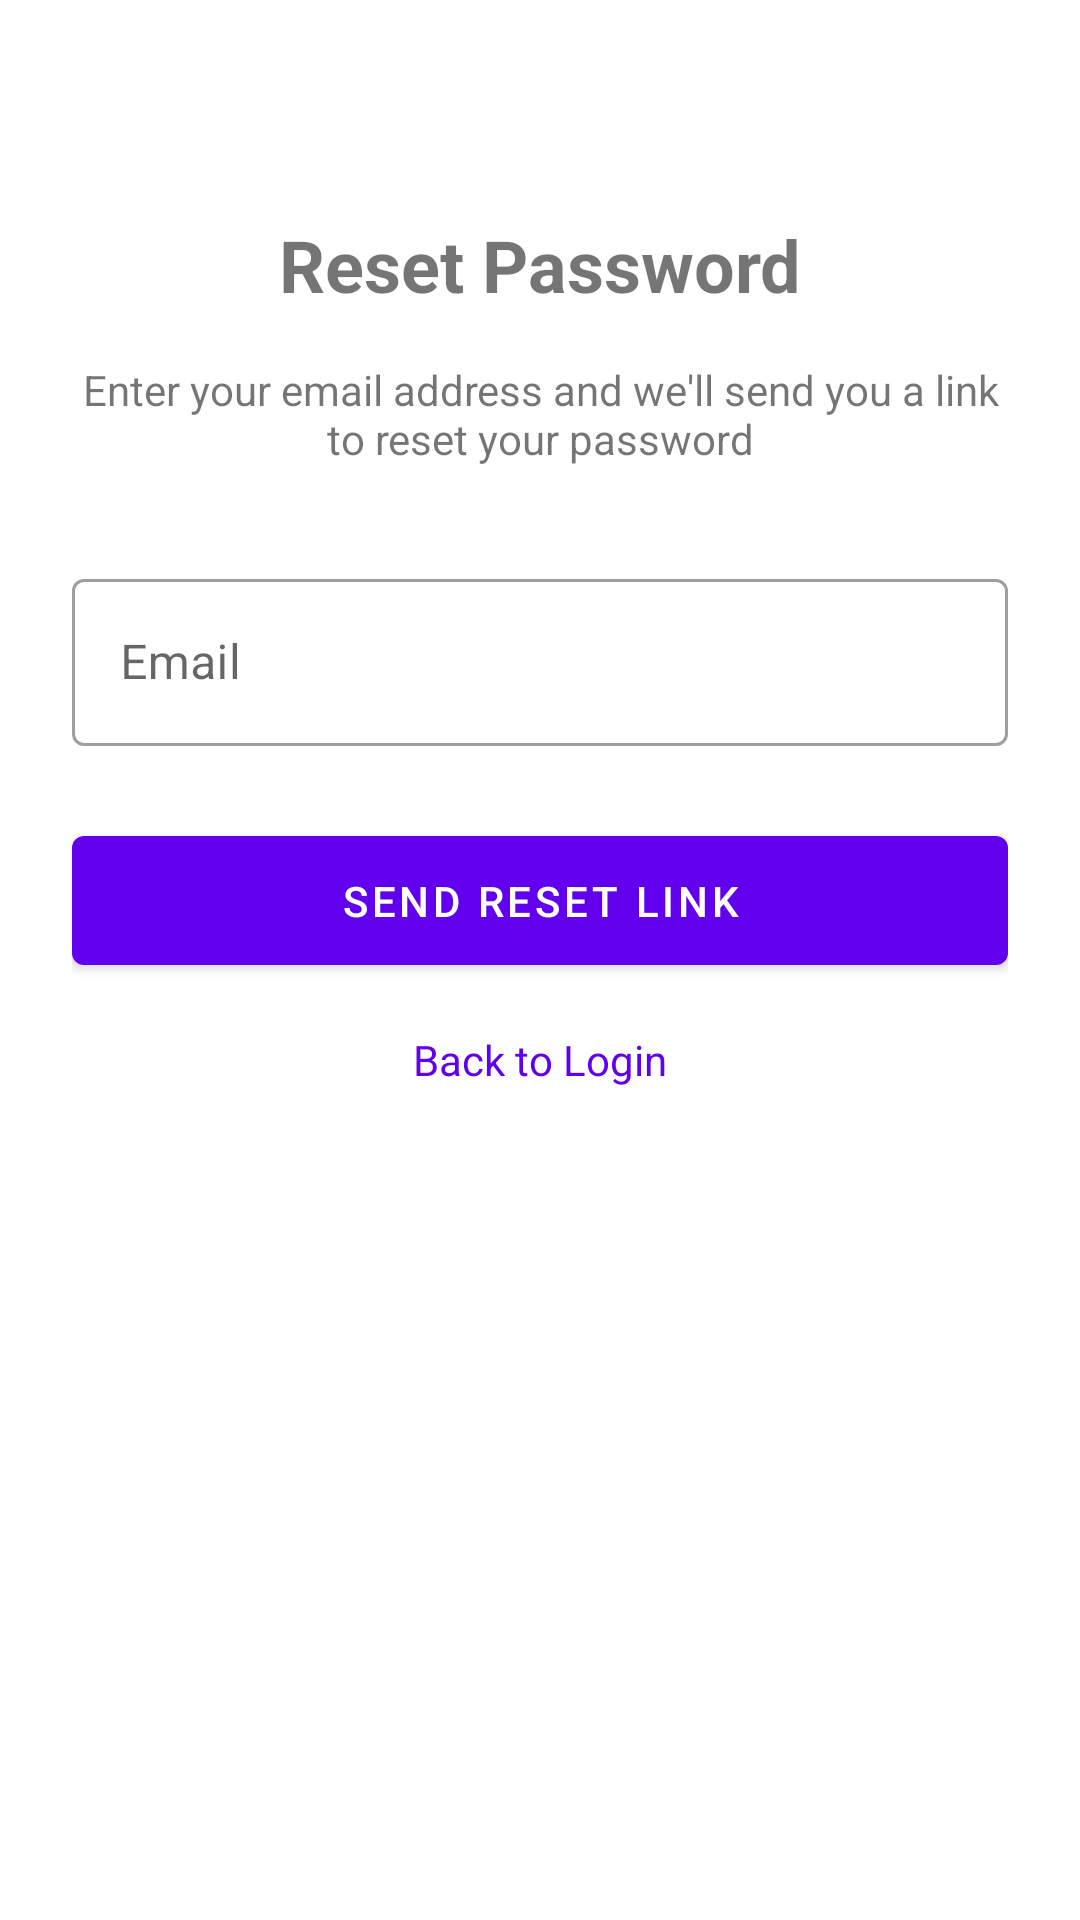

Layout XML and referenced resources for this Android screen:
<!-- AndroidManifest.xml: application theme Theme.BoardGamesAssociation -->
<!-- res/layout/fragment_password_reset.xml -->
<?xml version="1.0" encoding="utf-8"?>
<androidx.constraintlayout.widget.ConstraintLayout xmlns:android="http://schemas.android.com/apk/res/android"
    xmlns:app="http://schemas.android.com/apk/res-auto"
    xmlns:tools="http://schemas.android.com/tools"
    android:layout_width="match_parent"
    android:layout_height="match_parent"
    android:padding="24dp"
    tools:context=".presentation.ui.auth.PasswordResetFragment">

    <TextView
        android:id="@+id/tvTitle"
        android:layout_width="wrap_content"
        android:layout_height="wrap_content"
        android:layout_marginTop="48dp"
        android:text="Reset Password"
        android:textSize="24sp"
        android:textStyle="bold"
        app:layout_constraintEnd_toEndOf="parent"
        app:layout_constraintStart_toStartOf="parent"
        app:layout_constraintTop_toTopOf="parent" />

    <TextView
        android:id="@+id/tvDescription"
        android:layout_width="match_parent"
        android:layout_height="wrap_content"
        android:layout_marginTop="16dp"
        android:text="Enter your email address and we'll send you a link to reset your password"
        android:textAlignment="center"
        app:layout_constraintEnd_toEndOf="parent"
        app:layout_constraintStart_toStartOf="parent"
        app:layout_constraintTop_toBottomOf="@+id/tvTitle" />

    <com.google.android.material.textfield.TextInputLayout
        android:id="@+id/tilEmail"
        style="@style/Widget.MaterialComponents.TextInputLayout.OutlinedBox"
        android:layout_width="match_parent"
        android:layout_height="wrap_content"
        android:layout_marginTop="32dp"
        android:hint="Email"
        app:layout_constraintEnd_toEndOf="parent"
        app:layout_constraintStart_toStartOf="parent"
        app:layout_constraintTop_toBottomOf="@+id/tvDescription">

        <com.google.android.material.textfield.TextInputEditText
            android:id="@+id/etEmail"
            android:layout_width="match_parent"
            android:layout_height="wrap_content"
            android:inputType="textEmailAddress" />

    </com.google.android.material.textfield.TextInputLayout>

    <com.google.android.material.button.MaterialButton
        android:id="@+id/btnResetPassword"
        android:layout_width="match_parent"
        android:layout_height="wrap_content"
        android:layout_marginTop="24dp"
        android:text="Send Reset Link"
        android:padding="12dp"
        app:layout_constraintEnd_toEndOf="parent"
        app:layout_constraintStart_toStartOf="parent"
        app:layout_constraintTop_toBottomOf="@+id/tilEmail" />

    <TextView
        android:id="@+id/tvBackToLogin"
        android:layout_width="wrap_content"
        android:layout_height="wrap_content"
        android:layout_marginTop="16dp"
        android:text="Back to Login"
        android:textColor="@color/design_default_color_primary"
        app:layout_constraintEnd_toEndOf="parent"
        app:layout_constraintStart_toStartOf="parent"
        app:layout_constraintTop_toBottomOf="@+id/btnResetPassword" />

    <ProgressBar
        android:id="@+id/progressBar"
        style="?android:attr/progressBarStyle"
        android:layout_width="wrap_content"
        android:layout_height="wrap_content"
        android:visibility="gone"
        app:layout_constraintBottom_toBottomOf="parent"
        app:layout_constraintEnd_toEndOf="parent"
        app:layout_constraintStart_toStartOf="parent"
        app:layout_constraintTop_toTopOf="parent" />

</androidx.constraintlayout.widget.ConstraintLayout>
<!-- resources referenced by this layout -->
<resources>
  <style name="Theme.BoardGamesAssociation" parent="Theme.MaterialComponents.DayNight.NoActionBar">
          
          <item name="colorPrimary">@color/purple_500</item>
          <item name="colorPrimaryVariant">@color/purple_700</item>
          <item name="colorOnPrimary">@color/white</item>
          
          <item name="colorSecondary">@color/teal_200</item>
          <item name="colorSecondaryVariant">@color/teal_700</item>
          <item name="colorOnSecondary">@color/black</item>
          
          <item name="android:statusBarColor">?attr/colorPrimaryVariant</item>
          
      </style>
  <!-- not gathered from this repository: default colours our renderer supplied (Android Studio template values) -->
  <color name="purple_500">#FF6200EE</color>
  <color name="purple_700">#FF3700B3</color>
  <color name="teal_200">#FF03DAC5</color>
  <color name="teal_700">#FF018786</color>
  <color name="black">#FF000000</color>
  <color name="white">#FFFFFFFF</color>
</resources>
